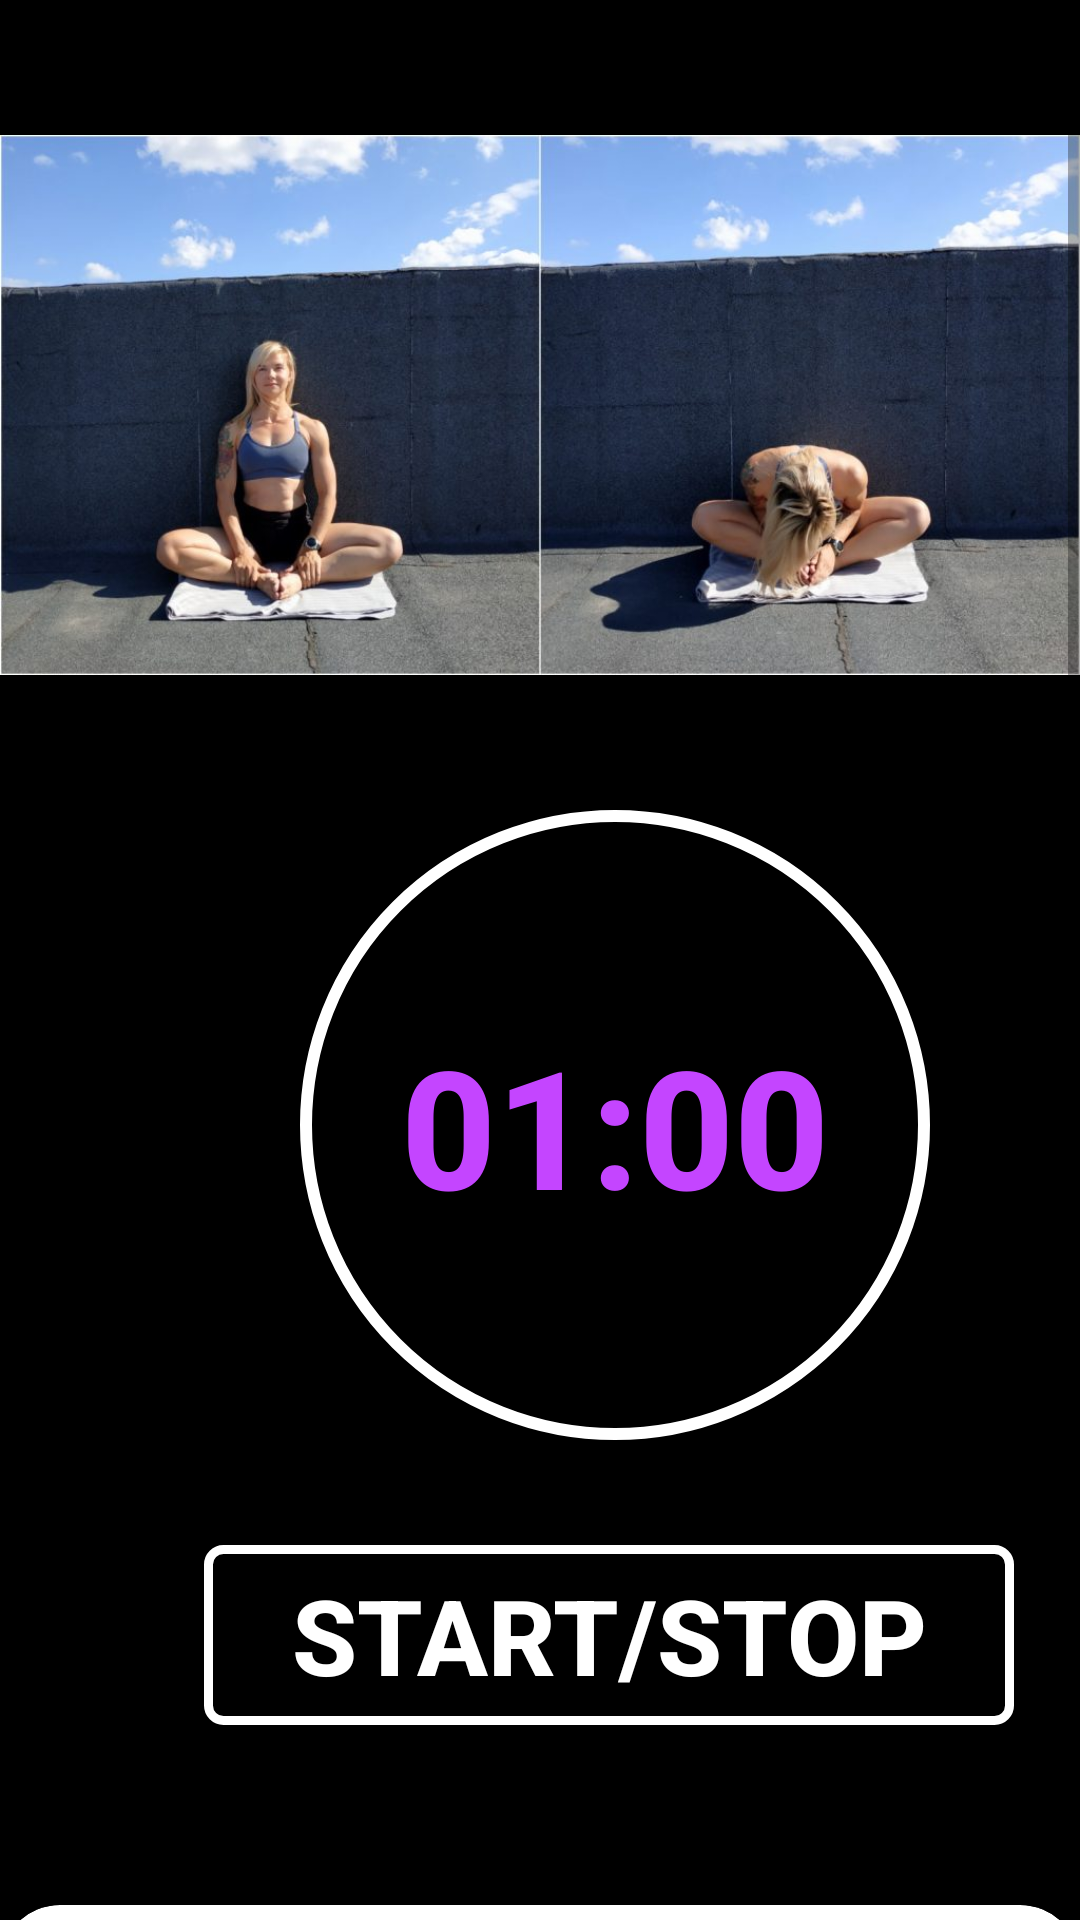

The Android layout XML behind this screen, and the referenced resources:
<!-- AndroidManifest.xml: application theme Theme.Tuklin -->
<!-- res/layout/activity_butterfly.xml -->
<?xml version="1.0" encoding="utf-8"?>
<RelativeLayout xmlns:android="http://schemas.android.com/apk/res/android"
    xmlns:tools="http://schemas.android.com/tools"
    android:layout_width="match_parent"
    android:layout_height="match_parent"
    xmlns:app="http://schemas.android.com/apk/res-auto">


    <ScrollView
        android:layout_width="match_parent"
        android:layout_height="match_parent"
        android:background="@color/white_black">


        <androidx.appcompat.widget.LinearLayoutCompat
            android:layout_width="match_parent"
            android:layout_height="match_parent"
            android:background="@color/white_black"
            android:orientation="vertical">


            <ImageView
                android:layout_width="fill_parent"
                android:layout_height="250dp"
                android:layout_marginTop="10dp"
                android:src="@drawable/butterfly" />



            <Button
                android:id="@+id/txtTime"
                android:layout_width="210dp"
                android:layout_height="210dp"
                android:layout_marginLeft="100dp"
                android:layout_marginTop="10dp"
                android:background="@drawable/btn_round"
                android:gravity="center"
                android:padding="15dp"
                android:text="01:00"
                android:textColor="@color/timerText"
                android:textSize="55dp"
                android:textStyle="bold" />


            <Button
                android:id="@+id/btnTimer"
                android:layout_width="270dp"
                android:layout_height="60dp"
                android:layout_marginLeft="68dp"
                android:layout_marginTop="35dp"
                android:background="@drawable/btn_border"
                android:gravity="center"
                android:padding="0dp"
                android:text="Start/Stop"
                android:textColor="@color/black_white"
                android:textSize="35dp"
                android:textStyle="bold" />

            <androidx.cardview.widget.CardView
                android:layout_width="match_parent"
                android:layout_height="match_parent"
                android:layout_marginTop="60dp"
                android:layout_marginBottom="10dp"
                android:background="#ecede8"
                app:cardBackgroundColor="#fff"
                app:cardCornerRadius="20dp">

                <LinearLayout
                    android:layout_width="wrap_content"
                    android:layout_height="wrap_content"
                    android:layout_marginStart="5dp"
                    android:layout_marginLeft="5dp"
                    android:layout_marginTop="25dp"
                    android:layout_marginEnd="5dp"
                    android:background="#ecede8"
                    android:orientation="horizontal">

                    <TextView
                        android:layout_width="match_parent"
                        android:layout_height="wrap_content"
                        android:background="#ecede8"
                        android:text="@string/str_butterfly"
                        android:textColor="#000"
                        android:textSize="18dp" />


                </LinearLayout>


            </androidx.cardview.widget.CardView>


        </androidx.appcompat.widget.LinearLayoutCompat>


    </ScrollView>

</RelativeLayout>
<!-- resources referenced by this layout -->
<resources>
  <color name="black_white">#fff</color>
  <color name="timerText">#c445ff</color>
  <color name="white_black">#000</color>
  <!-- drawable btn_border (drawable) -->
  <?xml version="1.0" encoding="utf-8"?>
  <selector xmlns:android="http://schemas.android.com/apk/res/android">
  
      <item>
  
          <shape android:shape="rectangle">
  
              <stroke android:color="@color/black_white" android:width="3dp"/>
              <solid android:color="@color/white_black"/>
              <corners android:radius="5dp"/>
              <size android:width="85dp" android:height="35dp"/>
  
  
  
          </shape>
  
  
  
  
  
  
      </item>
  
  
  </selector>
  <!-- drawable btn_round (drawable) -->
  <?xml version="1.0" encoding="utf-8"?>
  <selector xmlns:android="http://schemas.android.com/apk/res/android">
  
      <item>
  
  
  
          <shape android:shape="oval">
  
              <stroke android:color="@color/black_white" android:width="4dp"/>
              <solid android:color="@color/white_black"/>
              <size android:width="85dp" android:height="85dp"/>
  
  
  
  
          </shape>
  
  
  
  
      </item>
  
  </selector>
  <!-- drawable butterfly: jpg bitmap (drawable, 81923 bytes) -->
  <style name="Theme.Tuklin" parent="Theme.MaterialComponents.DayNight.DarkActionBar">
          
          <item name="colorPrimary">@color/purple_500</item>
          <item name="colorPrimaryVariant">@color/purple_700</item>
          <item name="colorOnPrimary">@color/white_black</item>
          
          <item name="colorSecondary">@color/teal_200</item>
          <item name="colorSecondaryVariant">@color/teal_700</item>
          <item name="colorOnSecondary">@color/black_white</item>
          
          <item name="android:statusBarColor">?attr/colorPrimaryVariant</item>
          
      </style>
  <color name="purple_500">#FF6200EE</color>
  <color name="purple_700">#FF3700B3</color>
  <color name="teal_200">#FF03DAC5</color>
  <color name="teal_700">#FF018786</color>
</resources>
